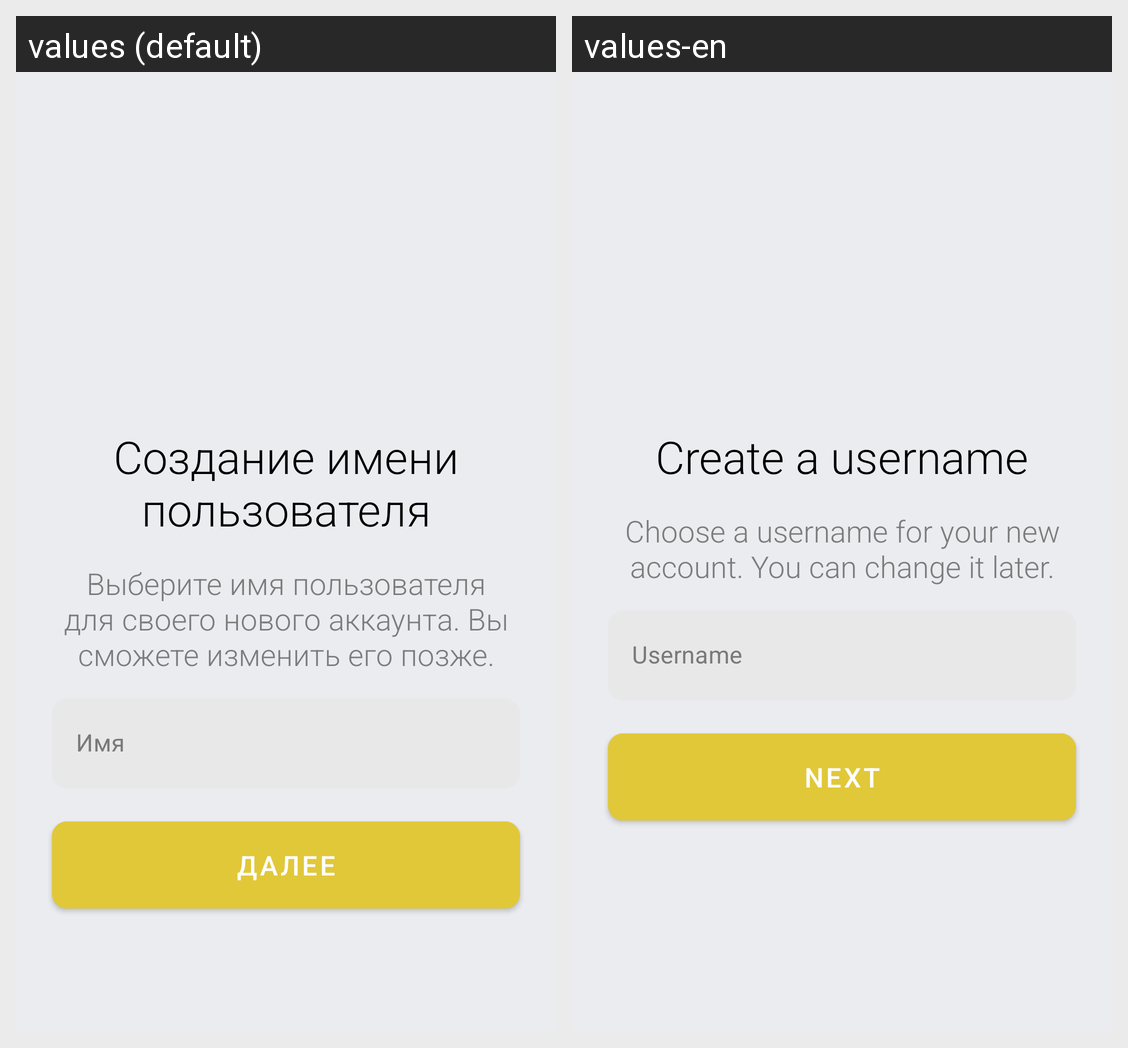

Locale-by-locale string values for the Android screen shown in this grid:
Android screen res/layout/registration_name.xml rendered under 2 locales, left to right: values (default), values-en. Device: Nexus 5 (rendered at 1080×1920; each locale shown at half size, 540×960, under a caption strip naming it); theme Theme.SoshiconJava.
Strings drawn on this screen, with the default value and each locale's value (text and hints the layout hard-codes, and strings that could not be matched under every locale, appear in the picture but are not listed):

login_headline
  values: Создание имени пользователя
  values-en: Create a username

login_info
  values: Выберите имя пользователя для своего нового аккаунта. Вы сможете изменить его позже.
  values-en: Choose a username for your new account. You can change it later.

username_hint
  values: Имя
  values-en: Username

next
  values: Далее
  values-en: Next
